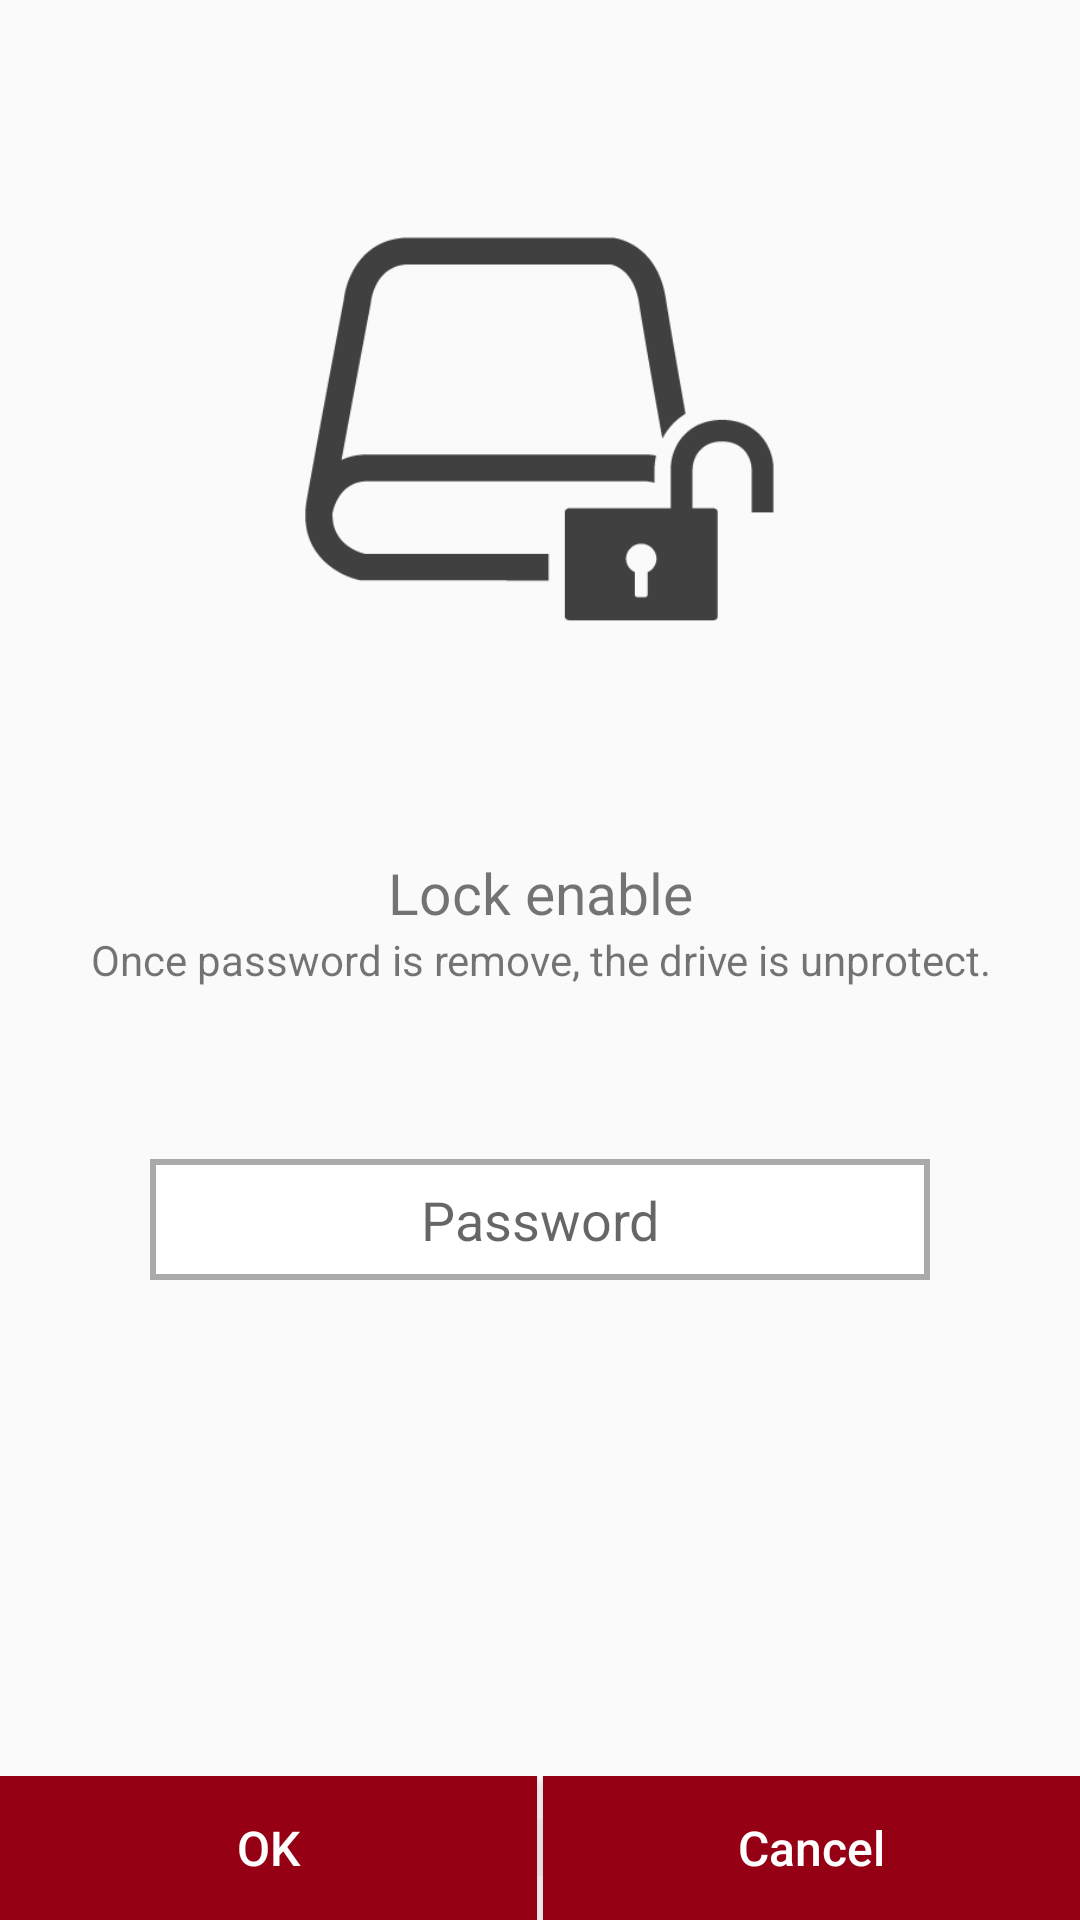

Produce the Android XML layout that renders to this screen, including the resource entries it uses.
<!-- AndroidManifest.xml: application theme AppTheme -->
<!-- res/layout/fragment_removepassword.xml -->
<?xml version="1.0" encoding="utf-8"?>

<RelativeLayout xmlns:android="http://schemas.android.com/apk/res/android"
    android:layout_width="match_parent"
    android:layout_height="match_parent"
    android:orientation="vertical"
    android:clickable="false">

    <RelativeLayout
        android:layout_width="match_parent"
        android:layout_height="match_parent">
        <ImageView
            android:id="@+id/imageView"
            android:layout_width="match_parent"
            android:layout_height="wrap_content"
            android:src="@drawable/remove"
            android:contentDescription="SSD"
            android:layout_above="@+id/securityTitle"
            android:layout_alignParentTop="true" />

        <TextView
            android:id="@+id/securityTitle"
            android:layout_width="match_parent"
            android:layout_height="wrap_content"
            android:layout_above="@+id/securityWording"
            android:gravity="center"
            android:text="@string/LSettedPW"
            android:textSize="19sp" />

        <TextView
            android:id="@+id/securityWording"
            android:layout_width="match_parent"
            android:layout_height="wrap_content"
            android:layout_centerVertical="true"
            android:gravity="center"
            android:text="@string/MSG_UserRemovePWLostSecurity"/>

        <TextView
            android:id="@+id/empty1"
            android:layout_width="match_parent"
            android:layout_height="wrap_content"
            android:layout_below="@+id/securityWording"/>

        <TextView
            android:id="@+id/empty2"
            android:layout_width="match_parent"
            android:layout_height="wrap_content"
            android:layout_below="@+id/empty1"/>

        <TextView
            android:id="@+id/empty3"
            android:layout_width="match_parent"
            android:layout_height="wrap_content"
            android:layout_below="@+id/empty2"/>

        <EditText
            android:id="@+id/editRemovePassword"
            android:layout_width="match_parent"
            android:layout_height="wrap_content"
            android:layout_below="@+id/empty3"
            android:layout_marginRight="50dp"
            android:layout_marginLeft="50dp"
            android:textAppearance="?android:attr/textAppearanceMedium"
            android:background="@drawable/edittext_border"
            android:maxLength="16"
            android:inputType="textPassword"
            android:hint="@string/password"
            android:gravity="center"/>

    </RelativeLayout>


    <RelativeLayout
        android:id="@+id/remove_progress_view"
        android:layout_width="match_parent"
        android:layout_height="match_parent"
        android:layout_below="@+id/app_bar"
        android:visibility="invisible">

        <ProgressBar
            android:layout_width="wrap_content"
            android:layout_height="wrap_content"
            android:layout_centerInParent="true" />

    </RelativeLayout>

    <LinearLayout
        android:layout_width="match_parent"
        android:layout_height="wrap_content"
        android:layout_alignParentBottom="true"
        android:gravity="center">

        <Button
            android:id="@+id/btnRemoveOK"
            android:layout_width="wrap_content"
            android:layout_height="wrap_content"
            android:layout_weight="1"
            android:background="@color/colorPrimary"
            android:text="@string/ok"
            android:textColor="@color/colorWhite"
            android:textSize="@dimen/storage_text_size" />

        <TextView
            android:layout_width="2dp"
            android:layout_height="wrap_content"
            android:background="@color/colorLightLightGray"/>

        <Button
            android:id="@+id/btnRemoveCancel"
            android:layout_width="wrap_content"
            android:layout_height="wrap_content"
            android:layout_weight="1"
            android:background="@color/colorPrimary"
            android:text="@string/cancel"
            android:textColor="@color/colorWhite"
            android:textSize="@dimen/storage_text_size" />

    </LinearLayout>
</RelativeLayout>
<!-- resources referenced by this layout -->
<resources>
  <color name="colorLightLightGray">#F3F3F3</color>
  <color name="colorPrimary">#960014</color>
  <color name="colorWhite">#FFFFFF</color>
  <dimen name="storage_text_size">16sp</dimen>
  <!-- drawable edittext_border (drawable) -->
  <?xml version="1.0" encoding="utf-8"?>
  
  <shape
      xmlns:android="http://schemas.android.com/apk/res/android"
      android:shape="rectangle"
      android:layout_width="match_parent"
      android:layout_height="match_parent">
  
      <solid android:color="@android:color/white" />
  
      <padding
          android:bottom="8dp"
          android:left="8dp"
          android:right="8dp"
          android:top="8dp" />
  
      <stroke
          android:width="2dp"
          android:color="@android:color/darker_gray" />
  </shape>
  <!-- drawable remove: png bitmap (drawable, 7094 bytes) -->
  <string name="LSettedPW">Lock enable</string>
  <string name="MSG_UserRemovePWLostSecurity">Once password is remove, the drive is unprotect.</string>
  <string name="cancel">Cancel</string>
  <string name="ok">OK</string>
  <string name="password">Password</string>
  <style name="AppTheme" parent="Theme.AppCompat.Light.DarkActionBar">
          
          <item name="colorPrimary">@color/colorPrimary</item>
          <item name="colorPrimaryDark">@color/colorBlack</item>
          <item name="colorAccent">@color/colorAccent</item>
          <item name="windowActionModeOverlay">true</item>
          <item name="android:textAllCaps">false</item>
          <item name="actionModeBackground">@color/colorPrimary</item>
          <item name="actionModeCloseDrawable">@mipmap/ic_toolbar_close_white</item>
      </style>
  <color name="colorBlack">#000000</color>
  <color name="colorAccent">#960014</color>
</resources>
